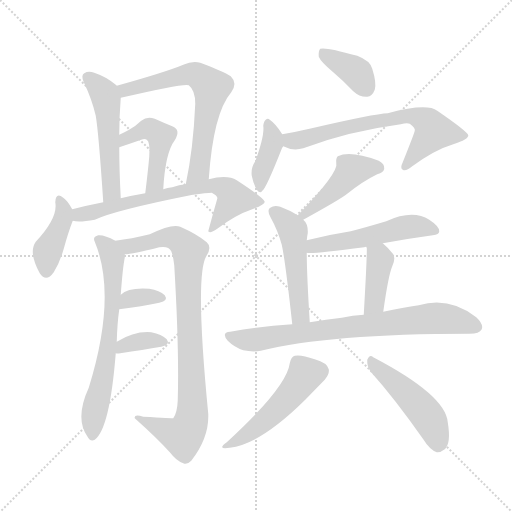
t = 0.00 s
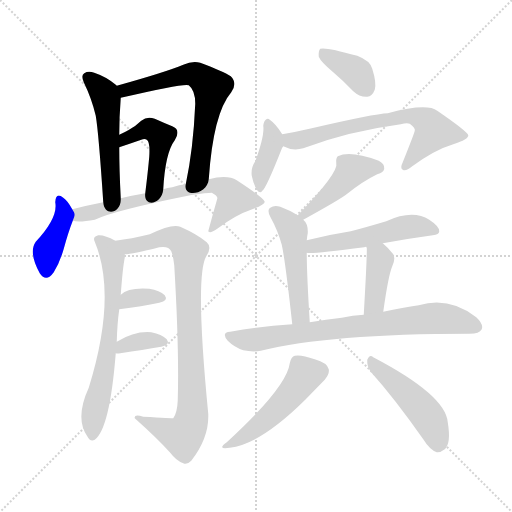
t = 2.56 s
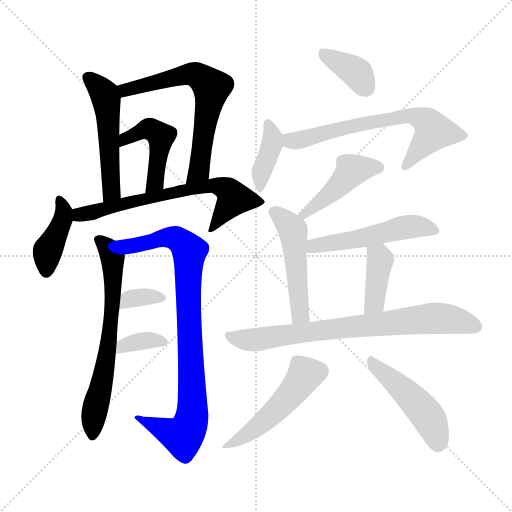
t = 5.12 s
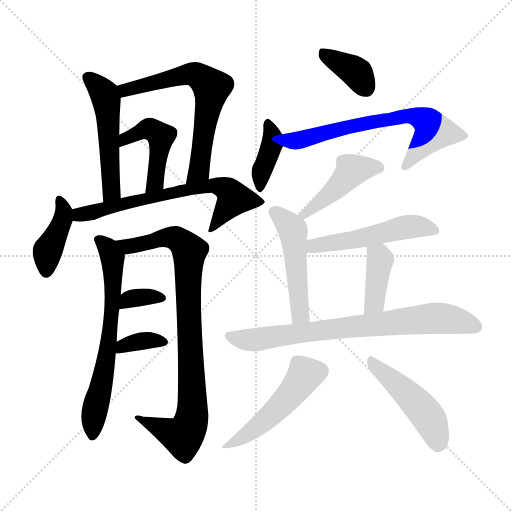
t = 7.68 s
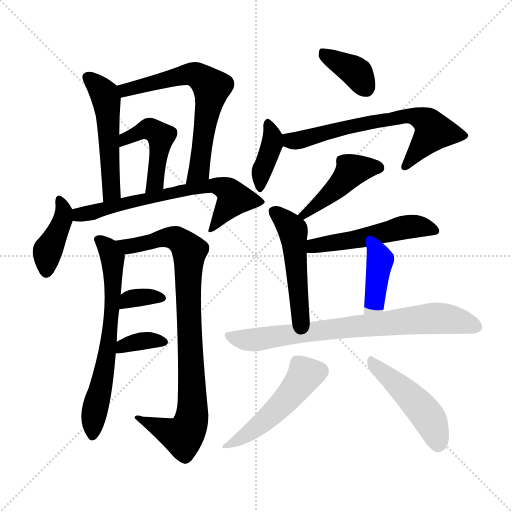
t = 10.25 s
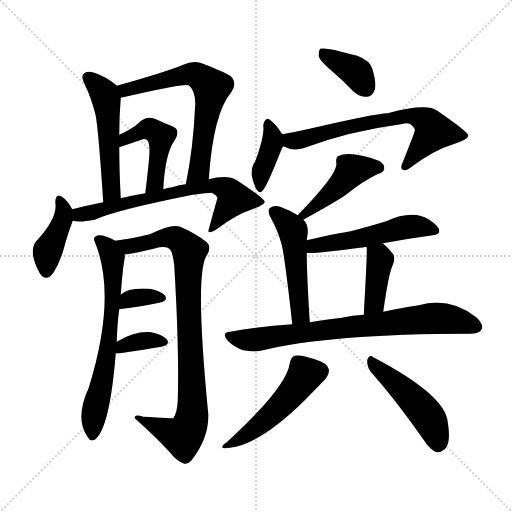
t = 12.81 s

The animated SVG that drew these frames (rendered in a browser with its animation timeline set to each time). Animation: 19 CSS @keyframes rules; one cycle of 12.81 s.

<svg version="1.1" viewBox="0 0 1024 1024" xmlns="http://www.w3.org/2000/svg">
  <g stroke="lightgray" stroke-dasharray="1,1" stroke-width="1" transform="scale(4, 4)">
    <line x1="0" y1="0" x2="256" y2="256"></line>
    <line x1="256" y1="0" x2="0" y2="256"></line>
    <line x1="128" y1="0" x2="128" y2="256"></line>
    <line x1="0" y1="128" x2="256" y2="128"></line>
  </g>
<g transform="scale(1, -1) translate(0, -900)">
   <style type="text/css">
    @keyframes keyframes0 {
      from {
       stroke: blue;
       stroke-dashoffset: 513;
       stroke-width: 128;
       }
       63% {
       animation-timing-function: step-end;
       stroke: blue;
       stroke-dashoffset: 0;
       stroke-width: 128;
       }
       to {
       stroke: black;
       stroke-width: 1024;
       }
       }
       #make-me-a-hanzi-animation-0 {
         animation: keyframes0 0.667480s both;
         animation-delay: 0.000000s;
         animation-timing-function: linear;
       }
    @keyframes keyframes1 {
      from {
       stroke: blue;
       stroke-dashoffset: 648;
       stroke-width: 128;
       }
       68% {
       animation-timing-function: step-end;
       stroke: blue;
       stroke-dashoffset: 0;
       stroke-width: 128;
       }
       to {
       stroke: black;
       stroke-width: 1024;
       }
       }
       #make-me-a-hanzi-animation-1 {
         animation: keyframes1 0.777344s both;
         animation-delay: 0.667480s;
         animation-timing-function: linear;
       }
    @keyframes keyframes2 {
      from {
       stroke: blue;
       stroke-dashoffset: 461;
       stroke-width: 128;
       }
       60% {
       animation-timing-function: step-end;
       stroke: blue;
       stroke-dashoffset: 0;
       stroke-width: 128;
       }
       to {
       stroke: black;
       stroke-width: 1024;
       }
       }
       #make-me-a-hanzi-animation-2 {
         animation: keyframes2 0.625163s both;
         animation-delay: 1.444824s;
         animation-timing-function: linear;
       }
    @keyframes keyframes3 {
      from {
       stroke: blue;
       stroke-dashoffset: 405;
       stroke-width: 128;
       }
       57% {
       animation-timing-function: step-end;
       stroke: blue;
       stroke-dashoffset: 0;
       stroke-width: 128;
       }
       to {
       stroke: black;
       stroke-width: 1024;
       }
       }
       #make-me-a-hanzi-animation-3 {
         animation: keyframes3 0.579590s both;
         animation-delay: 2.069987s;
         animation-timing-function: linear;
       }
    @keyframes keyframes4 {
      from {
       stroke: blue;
       stroke-dashoffset: 670;
       stroke-width: 128;
       }
       69% {
       animation-timing-function: step-end;
       stroke: blue;
       stroke-dashoffset: 0;
       stroke-width: 128;
       }
       to {
       stroke: black;
       stroke-width: 1024;
       }
       }
       #make-me-a-hanzi-animation-4 {
         animation: keyframes4 0.795247s both;
         animation-delay: 2.649577s;
         animation-timing-function: linear;
       }
    @keyframes keyframes5 {
      from {
       stroke: blue;
       stroke-dashoffset: 657;
       stroke-width: 128;
       }
       68% {
       animation-timing-function: step-end;
       stroke: blue;
       stroke-dashoffset: 0;
       stroke-width: 128;
       }
       to {
       stroke: black;
       stroke-width: 1024;
       }
       }
       #make-me-a-hanzi-animation-5 {
         animation: keyframes5 0.784668s both;
         animation-delay: 3.444824s;
         animation-timing-function: linear;
       }
    @keyframes keyframes6 {
      from {
       stroke: blue;
       stroke-dashoffset: 881;
       stroke-width: 128;
       }
       74% {
       animation-timing-function: step-end;
       stroke: blue;
       stroke-dashoffset: 0;
       stroke-width: 128;
       }
       to {
       stroke: black;
       stroke-width: 1024;
       }
       }
       #make-me-a-hanzi-animation-6 {
         animation: keyframes6 0.966960s both;
         animation-delay: 4.229492s;
         animation-timing-function: linear;
       }
    @keyframes keyframes7 {
      from {
       stroke: blue;
       stroke-dashoffset: 338;
       stroke-width: 128;
       }
       52% {
       animation-timing-function: step-end;
       stroke: blue;
       stroke-dashoffset: 0;
       stroke-width: 128;
       }
       to {
       stroke: black;
       stroke-width: 1024;
       }
       }
       #make-me-a-hanzi-animation-7 {
         animation: keyframes7 0.525065s both;
         animation-delay: 5.196452s;
         animation-timing-function: linear;
       }
    @keyframes keyframes8 {
      from {
       stroke: blue;
       stroke-dashoffset: 349;
       stroke-width: 128;
       }
       53% {
       animation-timing-function: step-end;
       stroke: blue;
       stroke-dashoffset: 0;
       stroke-width: 128;
       }
       to {
       stroke: black;
       stroke-width: 1024;
       }
       }
       #make-me-a-hanzi-animation-8 {
         animation: keyframes8 0.534017s both;
         animation-delay: 5.721517s;
         animation-timing-function: linear;
       }
    @keyframes keyframes9 {
      from {
       stroke: blue;
       stroke-dashoffset: 372;
       stroke-width: 128;
       }
       55% {
       animation-timing-function: step-end;
       stroke: blue;
       stroke-dashoffset: 0;
       stroke-width: 128;
       }
       to {
       stroke: black;
       stroke-width: 1024;
       }
       }
       #make-me-a-hanzi-animation-9 {
         animation: keyframes9 0.552734s both;
         animation-delay: 6.255534s;
         animation-timing-function: linear;
       }
    @keyframes keyframes10 {
      from {
       stroke: blue;
       stroke-dashoffset: 387;
       stroke-width: 128;
       }
       56% {
       animation-timing-function: step-end;
       stroke: blue;
       stroke-dashoffset: 0;
       stroke-width: 128;
       }
       to {
       stroke: black;
       stroke-width: 1024;
       }
       }
       #make-me-a-hanzi-animation-10 {
         animation: keyframes10 0.564941s both;
         animation-delay: 6.808268s;
         animation-timing-function: linear;
       }
    @keyframes keyframes11 {
      from {
       stroke: blue;
       stroke-dashoffset: 662;
       stroke-width: 128;
       }
       68% {
       animation-timing-function: step-end;
       stroke: blue;
       stroke-dashoffset: 0;
       stroke-width: 128;
       }
       to {
       stroke: black;
       stroke-width: 1024;
       }
       }
       #make-me-a-hanzi-animation-11 {
         animation: keyframes11 0.788737s both;
         animation-delay: 7.373210s;
         animation-timing-function: linear;
       }
    @keyframes keyframes12 {
      from {
       stroke: blue;
       stroke-dashoffset: 439;
       stroke-width: 128;
       }
       59% {
       animation-timing-function: step-end;
       stroke: blue;
       stroke-dashoffset: 0;
       stroke-width: 128;
       }
       to {
       stroke: black;
       stroke-width: 1024;
       }
       }
       #make-me-a-hanzi-animation-12 {
         animation: keyframes12 0.607259s both;
         animation-delay: 8.161947s;
         animation-timing-function: linear;
       }
    @keyframes keyframes13 {
      from {
       stroke: blue;
       stroke-dashoffset: 489;
       stroke-width: 128;
       }
       61% {
       animation-timing-function: step-end;
       stroke: blue;
       stroke-dashoffset: 0;
       stroke-width: 128;
       }
       to {
       stroke: black;
       stroke-width: 1024;
       }
       }
       #make-me-a-hanzi-animation-13 {
         animation: keyframes13 0.647949s both;
         animation-delay: 8.769206s;
         animation-timing-function: linear;
       }
    @keyframes keyframes14 {
      from {
       stroke: blue;
       stroke-dashoffset: 515;
       stroke-width: 128;
       }
       63% {
       animation-timing-function: step-end;
       stroke: blue;
       stroke-dashoffset: 0;
       stroke-width: 128;
       }
       to {
       stroke: black;
       stroke-width: 1024;
       }
       }
       #make-me-a-hanzi-animation-14 {
         animation: keyframes14 0.669108s both;
         animation-delay: 9.417155s;
         animation-timing-function: linear;
       }
    @keyframes keyframes15 {
      from {
       stroke: blue;
       stroke-dashoffset: 393;
       stroke-width: 128;
       }
       56% {
       animation-timing-function: step-end;
       stroke: blue;
       stroke-dashoffset: 0;
       stroke-width: 128;
       }
       to {
       stroke: black;
       stroke-width: 1024;
       }
       }
       #make-me-a-hanzi-animation-15 {
         animation: keyframes15 0.569824s both;
         animation-delay: 10.086263s;
         animation-timing-function: linear;
       }
    @keyframes keyframes16 {
      from {
       stroke: blue;
       stroke-dashoffset: 755;
       stroke-width: 128;
       }
       71% {
       animation-timing-function: step-end;
       stroke: blue;
       stroke-dashoffset: 0;
       stroke-width: 128;
       }
       to {
       stroke: black;
       stroke-width: 1024;
       }
       }
       #make-me-a-hanzi-animation-16 {
         animation: keyframes16 0.864421s both;
         animation-delay: 10.656087s;
         animation-timing-function: linear;
       }
    @keyframes keyframes17 {
      from {
       stroke: blue;
       stroke-dashoffset: 491;
       stroke-width: 128;
       }
       62% {
       animation-timing-function: step-end;
       stroke: blue;
       stroke-dashoffset: 0;
       stroke-width: 128;
       }
       to {
       stroke: black;
       stroke-width: 1024;
       }
       }
       #make-me-a-hanzi-animation-17 {
         animation: keyframes17 0.649577s both;
         animation-delay: 11.520508s;
         animation-timing-function: linear;
       }
    @keyframes keyframes18 {
      from {
       stroke: blue;
       stroke-dashoffset: 474;
       stroke-width: 128;
       }
       61% {
       animation-timing-function: step-end;
       stroke: blue;
       stroke-dashoffset: 0;
       stroke-width: 128;
       }
       to {
       stroke: black;
       stroke-width: 1024;
       }
       }
       #make-me-a-hanzi-animation-18 {
         animation: keyframes18 0.635742s both;
         animation-delay: 12.170085s;
         animation-timing-function: linear;
       }
</style>
<path d="M 233.5 728.5 Q 232.5 729.5 231.5 730.5 Q 212.5 746.5 188.5 754.5 Q 176.5 758.5 168.5 753.5 Q 161.5 749.5 167.5 735.5 Q 183.5 702.5 191.5 668.5 Q 197.5 632.5 206.5 495.5 C 208.5 465.5 243.5 473.5 241.5 503.5 Q 238.5 561.5 238.5 605.5 L 238.5 630.5 Q 238.5 666.5 241.5 704.5 C 242.5 720.5 242.5 720.5 233.5 728.5 Z" fill="lightgray"></path> 
<path d="M 417.5 541.5 Q 426.5 673.5 462.5 715.5 Q 475.5 733.5 461.5 747.5 Q 446.5 757.5 400.5 774.5 Q 384.5 778.5 366.5 770.5 Q 330.5 755.5 233.5 728.5 C 204.5 720.5 212.5 697.5 241.5 704.5 Q 370.5 734.5 377.5 729.5 Q 390.5 719.5 390.5 692.5 Q 386.5 601.5 371.5 531.5 C 365.5 502.5 415.5 511.5 417.5 541.5 Z" fill="lightgray"></path> 
<path d="M 326.5 521.5 Q 330.5 594.5 349.5 619.5 Q 362.5 640.5 344.5 647.5 Q 329.5 653.5 309.5 662.5 Q 294.5 668.5 282.5 658.5 Q 272.5 648.5 256.5 639.5 Q 249.5 635.5 238.5 630.5 C 211.5 617.5 210.5 595.5 238.5 605.5 Q 259.5 612.5 282.5 620.5 Q 289.5 623.5 293.5 620.5 Q 300.5 616.5 298.5 586.5 Q 295.5 553.5 290.5 513.5 C 286.5 483.5 324.5 491.5 326.5 521.5 Z" fill="lightgray"></path> 
<path d="M 144.5 481.5 Q 134.5 499.5 126.5 504.5 Q 111.5 516.5 110.5 495.5 Q 116.5 464.5 71.5 416.5 Q 56.5 395.5 79.5 353.5 Q 92.5 334.5 107.5 355.5 Q 119.5 374.5 127.5 402.5 Q 136.5 435.5 145.5 458.5 C 150.5 471.5 150.5 471.5 144.5 481.5 Z" fill="lightgray"></path> 
<path d="M 145.5 458.5 Q 157.5 454.5 189.5 460.5 Q 229.5 479.5 385.5 510.5 Q 413.5 514.5 423.5 514.5 Q 436.5 507.5 434.5 502.5 Q 425.5 471.5 416.5 437.5 L 417.5 436.5 Q 421.5 433.5 434.5 442.5 Q 471.5 470.5 504.5 481.5 Q 529.5 490.5 529.5 496.5 Q 528.5 503.5 473.5 539.5 Q 454.5 551.5 417.5 541.5 L 371.5 531.5 Q 358.5 530.5 344.5 525.5 Q 334.5 524.5 326.5 521.5 L 290.5 513.5 Q 266.5 509.5 241.5 503.5 L 206.5 495.5 Q 175.5 489.5 144.5 481.5 C 115.5 474.5 115.5 461.5 145.5 458.5 Z" fill="lightgray"></path> 
<path d="M 233.5 216.5 Q 234.5 253.5 238.5 281.5 L 241.5 310.5 Q 245.5 365.5 249.5 384.5 Q 249.5 388.5 249.5 391.5 C 250.5 408.5 250.5 408.5 230.5 418.5 Q 209.5 430.5 196.5 429.5 Q 184.5 426.5 189.5 416.5 Q 234.5 308.5 177.5 124.5 Q 149.5 63.5 174.5 27.5 Q 180.5 15.5 189.5 20.5 Q 219.5 42.5 231.5 193.5 L 233.5 216.5 Z" fill="lightgray"></path> 
<path d="M 249.5 391.5 Q 264.5 391.5 318.5 405.5 Q 337.5 408.5 342.5 397.5 Q 346.5 387.5 348.5 369.5 Q 358.5 201.5 355.5 99.5 Q 354.5 74.5 346.5 63.5 Q 345.5 63.5 286.5 66.5 Q 267.5 72.5 269.5 63.5 Q 314.5 23.5 340.5 -5.5 Q 352.5 -21.5 366.5 -26.5 Q 373.5 -30.5 382.5 -21.5 Q 418.5 24.5 416.5 72.5 Q 389.5 348.5 412.5 387.5 Q 424.5 405.5 413.5 415.5 Q 394.5 431.5 360.5 446.5 Q 344.5 453.5 299.5 431.5 Q 262.5 422.5 230.5 418.5 C 200.5 414.5 219.5 387.5 249.5 391.5 Z" fill="lightgray"></path> 
<path d="M 238.5 281.5 Q 284.5 287.5 318.5 294.5 Q 337.5 298.5 329.5 309.5 Q 319.5 319.5 298.5 322.5 Q 256.5 325.5 241.5 310.5 C 219.5 290.5 208.5 277.5 238.5 281.5 Z" fill="lightgray"></path> 
<path d="M 231.5 193.5 Q 234.5 192.5 240.5 193.5 Q 286.5 200.5 322.5 206.5 Q 341.5 210.5 333.5 221.5 Q 323.5 231.5 302.5 235.5 Q 269.5 238.5 233.5 216.5 C 207.5 201.5 201.5 197.5 231.5 193.5 Z" fill="lightgray"></path> 
<path d="M 666.5 755.5 Q 685.5 739.5 706.5 717.5 Q 719.5 705.5 734.5 706.5 Q 744.5 707.5 749.5 720.5 Q 753.5 733.5 744.5 762.5 Q 740.5 778.5 714.5 788.5 Q 650.5 806.5 640.5 802.5 Q 636.5 798.5 637.5 786.5 Q 641.5 776.5 666.5 755.5 Z" fill="lightgray"></path> 
<path d="M 564.5 631.5 Q 551.5 652.5 539.5 660.5 Q 535.5 664.5 531.5 660.5 Q 527.5 657.5 526.5 648.5 Q 529.5 629.5 510.5 577.5 Q 501.5 564.5 503.5 548.5 Q 506.5 532.5 513.5 520.5 Q 520.5 511.5 524.5 518.5 Q 531.5 521.5 563.5 602.5 Q 564.5 605.5 566.5 607.5 C 573.5 617.5 573.5 617.5 564.5 631.5 Z" fill="lightgray"></path> 
<path d="M 566.5 607.5 Q 585.5 597.5 606.5 603.5 Q 696.5 637.5 801.5 651.5 Q 813.5 654.5 819.5 652.5 Q 831.5 643.5 829.5 638.5 Q 829.5 635.5 805.5 575.5 Q 799.5 563.5 805.5 560.5 Q 811.5 556.5 824.5 567.5 Q 869.5 600.5 906.5 611.5 Q 937.5 621.5 936.5 629.5 Q 935.5 636.5 874.5 678.5 Q 853.5 694.5 775.5 673.5 Q 748.5 672.5 623.5 643.5 Q 593.5 636.5 564.5 631.5 C 534.5 626.5 538.5 618.5 566.5 607.5 Z" fill="lightgray"></path> 
<path d="M 606.5 460.5 Q 682.5 502.5 694.5 512.5 Q 725.5 537.5 754.5 551.5 Q 767.5 555.5 768.5 562.5 Q 769.5 572.5 757.5 578.5 Q 700.5 599.5 675.5 587.5 Q 671.5 583.5 672.5 574.5 Q 678.5 555.5 595.5 469.5 C 574.5 447.5 580.5 445.5 606.5 460.5 Z" fill="lightgray"></path> 
<path d="M 613.5 419.5 Q 614.5 429.5 615.5 433.5 Q 616.5 452.5 606.5 460.5 L 595.5 469.5 Q 579.5 479.5 560.5 486.5 Q 548.5 490.5 540.5 484.5 Q 533.5 480.5 540.5 466.5 Q 555.5 439.5 563.5 410.5 Q 570.5 379.5 584.5 251.5 C 587.5 221.5 621.5 225.5 619.5 255.5 Q 613.5 352.5 613.5 394.5 L 613.5 419.5 Z" fill="lightgray"></path> 
<path d="M 765.5 413.5 Q 814.5 422.5 865.5 429.5 Q 878.5 430.5 878.5 437.5 Q 878.5 447.5 858.5 460.5 Q 825.5 481.5 772.5 457.5 Q 732.5 445.5 701.5 437.5 Q 656.5 430.5 613.5 419.5 C 584.5 412.5 583.5 396.5 613.5 394.5 Q 622.5 391.5 728.5 405.5 Q 729.5 406.5 732.5 406.5 L 765.5 413.5 Z" fill="lightgray"></path> 
<path d="M 766.5 276.5 Q 776.5 348.5 784.5 367.5 Q 791.5 382.5 786.5 391.5 Q 776.5 404.5 765.5 413.5 C 742.5 433.5 726.5 435.5 732.5 406.5 Q 732.5 405.5 733.5 404.5 Q 734.5 392.5 727.5 270.5 C 725.5 240.5 762.5 246.5 766.5 276.5 Z" fill="lightgray"></path> 
<path d="M 584.5 251.5 Q 523.5 247.5 460.5 236.5 Q 441.5 235.5 455.5 218.5 Q 468.5 205.5 486.5 199.5 Q 505.5 195.5 521.5 198.5 Q 657.5 232.5 939.5 232.5 Q 958.5 232.5 963.5 241.5 Q 967.5 251.5 952.5 265.5 Q 898.5 307.5 837.5 289.5 Q 806.5 285.5 766.5 276.5 L 727.5 270.5 Q 705.5 269.5 683.5 264.5 Q 652.5 261.5 619.5 255.5 L 584.5 251.5 Z" fill="lightgray"></path> 
<path d="M 579.5 173.5 Q 573.5 125.5 453.5 15.5 Q 432.5 0.5 459.5 4.5 Q 520.5 11.5 610.5 100.5 L 649.5 140.5 Q 659.5 152.5 657.5 161.5 Q 654.5 174.5 629.5 181.5 Q 601.5 191.5 589.5 188.5 Q 582.5 187.5 579.5 173.5 Z" fill="lightgray"></path> 
<path d="M 741.5 156.5 Q 790.5 101.5 846.5 21.5 Q 859.5 0.5 873.5 -4.5 Q 880.5 -5.5 889.5 1.5 Q 902.5 13.5 895.5 55.5 Q 891.5 109.5 746.5 185.5 Q 739.5 192.5 734.5 180.5 Q 733.5 167.5 741.5 156.5 Z" fill="lightgray"></path> 
      <clipPath id="make-me-a-hanzi-clip-0">
      <path d="M 233.5 728.5 Q 232.5 729.5 231.5 730.5 Q 212.5 746.5 188.5 754.5 Q 176.5 758.5 168.5 753.5 Q 161.5 749.5 167.5 735.5 Q 183.5 702.5 191.5 668.5 Q 197.5 632.5 206.5 495.5 C 208.5 465.5 243.5 473.5 241.5 503.5 Q 238.5 561.5 238.5 605.5 L 238.5 630.5 Q 238.5 666.5 241.5 704.5 C 242.5 720.5 242.5 720.5 233.5 728.5 Z" fill="lightgray"></path>
      </clipPath>
      <path clip-path="url(#make-me-a-hanzi-clip-0)" d="M 176.5 744.5 L 202.5 719.5 L 212.5 697.5 L 222.5 526.5 L 220.5 514.5 L 209.5 507.5 " fill="none" id="make-me-a-hanzi-animation-0" stroke-dasharray="385 770" stroke-linecap="round"></path>

      <clipPath id="make-me-a-hanzi-clip-1">
      <path d="M 417.5 541.5 Q 426.5 673.5 462.5 715.5 Q 475.5 733.5 461.5 747.5 Q 446.5 757.5 400.5 774.5 Q 384.5 778.5 366.5 770.5 Q 330.5 755.5 233.5 728.5 C 204.5 720.5 212.5 697.5 241.5 704.5 Q 370.5 734.5 377.5 729.5 Q 390.5 719.5 390.5 692.5 Q 386.5 601.5 371.5 531.5 C 365.5 502.5 415.5 511.5 417.5 541.5 Z" fill="lightgray"></path>
      </clipPath>
      <path clip-path="url(#make-me-a-hanzi-clip-1)" d="M 245.5 725.5 L 253.5 717.5 L 267.5 725.5 L 380.5 751.5 L 399.5 746.5 L 421.5 726.5 L 398.5 559.5 L 378.5 536.5 " fill="none" id="make-me-a-hanzi-animation-1" stroke-dasharray="520 1040" stroke-linecap="round"></path>

      <clipPath id="make-me-a-hanzi-clip-2">
      <path d="M 326.5 521.5 Q 330.5 594.5 349.5 619.5 Q 362.5 640.5 344.5 647.5 Q 329.5 653.5 309.5 662.5 Q 294.5 668.5 282.5 658.5 Q 272.5 648.5 256.5 639.5 Q 249.5 635.5 238.5 630.5 C 211.5 617.5 210.5 595.5 238.5 605.5 Q 259.5 612.5 282.5 620.5 Q 289.5 623.5 293.5 620.5 Q 300.5 616.5 298.5 586.5 Q 295.5 553.5 290.5 513.5 C 286.5 483.5 324.5 491.5 326.5 521.5 Z" fill="lightgray"></path>
      </clipPath>
      <path clip-path="url(#make-me-a-hanzi-clip-2)" d="M 244.5 611.5 L 250.5 622.5 L 299.5 642.5 L 321.5 627.5 L 308.5 535.5 L 295.5 520.5 " fill="none" id="make-me-a-hanzi-animation-2" stroke-dasharray="333 666" stroke-linecap="round"></path>

      <clipPath id="make-me-a-hanzi-clip-3">
      <path d="M 144.5 481.5 Q 134.5 499.5 126.5 504.5 Q 111.5 516.5 110.5 495.5 Q 116.5 464.5 71.5 416.5 Q 56.5 395.5 79.5 353.5 Q 92.5 334.5 107.5 355.5 Q 119.5 374.5 127.5 402.5 Q 136.5 435.5 145.5 458.5 C 150.5 471.5 150.5 471.5 144.5 481.5 Z" fill="lightgray"></path>
      </clipPath>
      <path clip-path="url(#make-me-a-hanzi-clip-3)" d="M 118.5 499.5 L 127.5 481.5 L 126.5 463.5 L 95.5 399.5 L 93.5 359.5 " fill="none" id="make-me-a-hanzi-animation-3" stroke-dasharray="277 554" stroke-linecap="round"></path>

      <clipPath id="make-me-a-hanzi-clip-4">
      <path d="M 145.5 458.5 Q 157.5 454.5 189.5 460.5 Q 229.5 479.5 385.5 510.5 Q 413.5 514.5 423.5 514.5 Q 436.5 507.5 434.5 502.5 Q 425.5 471.5 416.5 437.5 L 417.5 436.5 Q 421.5 433.5 434.5 442.5 Q 471.5 470.5 504.5 481.5 Q 529.5 490.5 529.5 496.5 Q 528.5 503.5 473.5 539.5 Q 454.5 551.5 417.5 541.5 L 371.5 531.5 Q 358.5 530.5 344.5 525.5 Q 334.5 524.5 326.5 521.5 L 290.5 513.5 Q 266.5 509.5 241.5 503.5 L 206.5 495.5 Q 175.5 489.5 144.5 481.5 C 115.5 474.5 115.5 461.5 145.5 458.5 Z" fill="lightgray"></path>
      </clipPath>
      <path clip-path="url(#make-me-a-hanzi-clip-4)" d="M 151.5 464.5 L 262.5 496.5 L 428.5 529.5 L 453.5 521.5 L 468.5 503.5 L 420.5 440.5 " fill="none" id="make-me-a-hanzi-animation-4" stroke-dasharray="542 1084" stroke-linecap="round"></path>

      <clipPath id="make-me-a-hanzi-clip-5">
      <path d="M 233.5 216.5 Q 234.5 253.5 238.5 281.5 L 241.5 310.5 Q 245.5 365.5 249.5 384.5 Q 249.5 388.5 249.5 391.5 C 250.5 408.5 250.5 408.5 230.5 418.5 Q 209.5 430.5 196.5 429.5 Q 184.5 426.5 189.5 416.5 Q 234.5 308.5 177.5 124.5 Q 149.5 63.5 174.5 27.5 Q 180.5 15.5 189.5 20.5 Q 219.5 42.5 231.5 193.5 L 233.5 216.5 Z" fill="lightgray"></path>
      </clipPath>
      <path clip-path="url(#make-me-a-hanzi-clip-5)" d="M 200.5 418.5 L 225.5 384.5 L 226.5 341.5 L 213.5 182.5 L 187.5 69.5 L 184.5 29.5 " fill="none" id="make-me-a-hanzi-animation-5" stroke-dasharray="529 1058" stroke-linecap="round"></path>

      <clipPath id="make-me-a-hanzi-clip-6">
      <path d="M 249.5 391.5 Q 264.5 391.5 318.5 405.5 Q 337.5 408.5 342.5 397.5 Q 346.5 387.5 348.5 369.5 Q 358.5 201.5 355.5 99.5 Q 354.5 74.5 346.5 63.5 Q 345.5 63.5 286.5 66.5 Q 267.5 72.5 269.5 63.5 Q 314.5 23.5 340.5 -5.5 Q 352.5 -21.5 366.5 -26.5 Q 373.5 -30.5 382.5 -21.5 Q 418.5 24.5 416.5 72.5 Q 389.5 348.5 412.5 387.5 Q 424.5 405.5 413.5 415.5 Q 394.5 431.5 360.5 446.5 Q 344.5 453.5 299.5 431.5 Q 262.5 422.5 230.5 418.5 C 200.5 414.5 219.5 387.5 249.5 391.5 Z" fill="lightgray"></path>
      </clipPath>
      <path clip-path="url(#make-me-a-hanzi-clip-6)" d="M 237.5 416.5 L 260.5 407.5 L 305.5 415.5 L 315.5 423.5 L 347.5 424.5 L 378.5 398.5 L 375.5 322.5 L 386.5 83.5 L 381.5 56.5 L 365.5 27.5 L 278.5 61.5 " fill="none" id="make-me-a-hanzi-animation-6" stroke-dasharray="753 1506" stroke-linecap="round"></path>

      <clipPath id="make-me-a-hanzi-clip-7">
      <path d="M 238.5 281.5 Q 284.5 287.5 318.5 294.5 Q 337.5 298.5 329.5 309.5 Q 319.5 319.5 298.5 322.5 Q 256.5 325.5 241.5 310.5 C 219.5 290.5 208.5 277.5 238.5 281.5 Z" fill="lightgray"></path>
      </clipPath>
      <path clip-path="url(#make-me-a-hanzi-clip-7)" d="M 245.5 288.5 L 256.5 300.5 L 271.5 304.5 L 321.5 303.5 " fill="none" id="make-me-a-hanzi-animation-7" stroke-dasharray="210 420" stroke-linecap="round"></path>

      <clipPath id="make-me-a-hanzi-clip-8">
      <path d="M 231.5 193.5 Q 234.5 192.5 240.5 193.5 Q 286.5 200.5 322.5 206.5 Q 341.5 210.5 333.5 221.5 Q 323.5 231.5 302.5 235.5 Q 269.5 238.5 233.5 216.5 C 207.5 201.5 201.5 197.5 231.5 193.5 Z" fill="lightgray"></path>
      </clipPath>
      <path clip-path="url(#make-me-a-hanzi-clip-8)" d="M 236.5 198.5 L 284.5 218.5 L 325.5 215.5 " fill="none" id="make-me-a-hanzi-animation-8" stroke-dasharray="221 442" stroke-linecap="round"></path>

      <clipPath id="make-me-a-hanzi-clip-9">
      <path d="M 666.5 755.5 Q 685.5 739.5 706.5 717.5 Q 719.5 705.5 734.5 706.5 Q 744.5 707.5 749.5 720.5 Q 753.5 733.5 744.5 762.5 Q 740.5 778.5 714.5 788.5 Q 650.5 806.5 640.5 802.5 Q 636.5 798.5 637.5 786.5 Q 641.5 776.5 666.5 755.5 Z" fill="lightgray"></path>
      </clipPath>
      <path clip-path="url(#make-me-a-hanzi-clip-9)" d="M 644.5 797.5 L 714.5 753.5 L 731.5 724.5 " fill="none" id="make-me-a-hanzi-animation-9" stroke-dasharray="244 488" stroke-linecap="round"></path>

      <clipPath id="make-me-a-hanzi-clip-10">
      <path d="M 564.5 631.5 Q 551.5 652.5 539.5 660.5 Q 535.5 664.5 531.5 660.5 Q 527.5 657.5 526.5 648.5 Q 529.5 629.5 510.5 577.5 Q 501.5 564.5 503.5 548.5 Q 506.5 532.5 513.5 520.5 Q 520.5 511.5 524.5 518.5 Q 531.5 521.5 563.5 602.5 Q 564.5 605.5 566.5 607.5 C 573.5 617.5 573.5 617.5 564.5 631.5 Z" fill="lightgray"></path>
      </clipPath>
      <path clip-path="url(#make-me-a-hanzi-clip-10)" d="M 535.5 651.5 L 544.5 613.5 L 522.5 555.5 L 520.5 525.5 " fill="none" id="make-me-a-hanzi-animation-10" stroke-dasharray="259 518" stroke-linecap="round"></path>

      <clipPath id="make-me-a-hanzi-clip-11">
      <path d="M 566.5 607.5 Q 585.5 597.5 606.5 603.5 Q 696.5 637.5 801.5 651.5 Q 813.5 654.5 819.5 652.5 Q 831.5 643.5 829.5 638.5 Q 829.5 635.5 805.5 575.5 Q 799.5 563.5 805.5 560.5 Q 811.5 556.5 824.5 567.5 Q 869.5 600.5 906.5 611.5 Q 937.5 621.5 936.5 629.5 Q 935.5 636.5 874.5 678.5 Q 853.5 694.5 775.5 673.5 Q 748.5 672.5 623.5 643.5 Q 593.5 636.5 564.5 631.5 C 534.5 626.5 538.5 618.5 566.5 607.5 Z" fill="lightgray"></path>
      </clipPath>
      <path clip-path="url(#make-me-a-hanzi-clip-11)" d="M 572.5 626.5 L 581.5 618.5 L 596.5 619.5 L 701.5 648.5 L 825.5 668.5 L 850.5 659.5 L 867.5 637.5 L 809.5 568.5 " fill="none" id="make-me-a-hanzi-animation-11" stroke-dasharray="534 1068" stroke-linecap="round"></path>

      <clipPath id="make-me-a-hanzi-clip-12">
      <path d="M 606.5 460.5 Q 682.5 502.5 694.5 512.5 Q 725.5 537.5 754.5 551.5 Q 767.5 555.5 768.5 562.5 Q 769.5 572.5 757.5 578.5 Q 700.5 599.5 675.5 587.5 Q 671.5 583.5 672.5 574.5 Q 678.5 555.5 595.5 469.5 C 574.5 447.5 580.5 445.5 606.5 460.5 Z" fill="lightgray"></path>
      </clipPath>
      <path clip-path="url(#make-me-a-hanzi-clip-12)" d="M 758.5 564.5 L 701.5 557.5 L 657.5 509.5 L 608.5 474.5 " fill="none" id="make-me-a-hanzi-animation-12" stroke-dasharray="311 622" stroke-linecap="round"></path>

      <clipPath id="make-me-a-hanzi-clip-13">
      <path d="M 613.5 419.5 Q 614.5 429.5 615.5 433.5 Q 616.5 452.5 606.5 460.5 L 595.5 469.5 Q 579.5 479.5 560.5 486.5 Q 548.5 490.5 540.5 484.5 Q 533.5 480.5 540.5 466.5 Q 555.5 439.5 563.5 410.5 Q 570.5 379.5 584.5 251.5 C 587.5 221.5 621.5 225.5 619.5 255.5 Q 613.5 352.5 613.5 394.5 L 613.5 419.5 Z" fill="lightgray"></path>
      </clipPath>
      <path clip-path="url(#make-me-a-hanzi-clip-13)" d="M 549.5 475.5 L 577.5 450.5 L 587.5 430.5 L 600.5 270.5 L 589.5 263.5 " fill="none" id="make-me-a-hanzi-animation-13" stroke-dasharray="361 722" stroke-linecap="round"></path>

      <clipPath id="make-me-a-hanzi-clip-14">
      <path d="M 765.5 413.5 Q 814.5 422.5 865.5 429.5 Q 878.5 430.5 878.5 437.5 Q 878.5 447.5 858.5 460.5 Q 825.5 481.5 772.5 457.5 Q 732.5 445.5 701.5 437.5 Q 656.5 430.5 613.5 419.5 C 584.5 412.5 583.5 396.5 613.5 394.5 Q 622.5 391.5 728.5 405.5 Q 729.5 406.5 732.5 406.5 L 765.5 413.5 Z" fill="lightgray"></path>
      </clipPath>
      <path clip-path="url(#make-me-a-hanzi-clip-14)" d="M 616.5 400.5 L 628.5 408.5 L 712.5 420.5 L 815.5 446.5 L 868.5 439.5 " fill="none" id="make-me-a-hanzi-animation-14" stroke-dasharray="387 774" stroke-linecap="round"></path>

      <clipPath id="make-me-a-hanzi-clip-15">
      <path d="M 766.5 276.5 Q 776.5 348.5 784.5 367.5 Q 791.5 382.5 786.5 391.5 Q 776.5 404.5 765.5 413.5 C 742.5 433.5 726.5 435.5 732.5 406.5 Q 732.5 405.5 733.5 404.5 Q 734.5 392.5 727.5 270.5 C 725.5 240.5 762.5 246.5 766.5 276.5 Z" fill="lightgray"></path>
      </clipPath>
      <path clip-path="url(#make-me-a-hanzi-clip-15)" d="M 740.5 402.5 L 758.5 386.5 L 759.5 377.5 L 749.5 294.5 L 732.5 283.5 " fill="none" id="make-me-a-hanzi-animation-15" stroke-dasharray="265 530" stroke-linecap="round"></path>

      <clipPath id="make-me-a-hanzi-clip-16">
      <path d="M 584.5 251.5 Q 523.5 247.5 460.5 236.5 Q 441.5 235.5 455.5 218.5 Q 468.5 205.5 486.5 199.5 Q 505.5 195.5 521.5 198.5 Q 657.5 232.5 939.5 232.5 Q 958.5 232.5 963.5 241.5 Q 967.5 251.5 952.5 265.5 Q 898.5 307.5 837.5 289.5 Q 806.5 285.5 766.5 276.5 L 727.5 270.5 Q 705.5 269.5 683.5 264.5 Q 652.5 261.5 619.5 255.5 L 584.5 251.5 Z" fill="lightgray"></path>
      </clipPath>
      <path clip-path="url(#make-me-a-hanzi-clip-16)" d="M 458.5 227.5 L 513.5 220.5 L 863.5 263.5 L 896.5 262.5 L 952.5 246.5 " fill="none" id="make-me-a-hanzi-animation-16" stroke-dasharray="627 1254" stroke-linecap="round"></path>

      <clipPath id="make-me-a-hanzi-clip-17">
      <path d="M 579.5 173.5 Q 573.5 125.5 453.5 15.5 Q 432.5 0.5 459.5 4.5 Q 520.5 11.5 610.5 100.5 L 649.5 140.5 Q 659.5 152.5 657.5 161.5 Q 654.5 174.5 629.5 181.5 Q 601.5 191.5 589.5 188.5 Q 582.5 187.5 579.5 173.5 Z" fill="lightgray"></path>
      </clipPath>
      <path clip-path="url(#make-me-a-hanzi-clip-17)" d="M 642.5 158.5 L 609.5 149.5 L 546.5 73.5 L 463.5 13.5 " fill="none" id="make-me-a-hanzi-animation-17" stroke-dasharray="363 726" stroke-linecap="round"></path>

      <clipPath id="make-me-a-hanzi-clip-18">
      <path d="M 741.5 156.5 Q 790.5 101.5 846.5 21.5 Q 859.5 0.5 873.5 -4.5 Q 880.5 -5.5 889.5 1.5 Q 902.5 13.5 895.5 55.5 Q 891.5 109.5 746.5 185.5 Q 739.5 192.5 734.5 180.5 Q 733.5 167.5 741.5 156.5 Z" fill="lightgray"></path>
      </clipPath>
      <path clip-path="url(#make-me-a-hanzi-clip-18)" d="M 743.5 175.5 L 855.5 67.5 L 868.5 42.5 L 875.5 9.5 " fill="none" id="make-me-a-hanzi-animation-18" stroke-dasharray="346 692" stroke-linecap="round"></path>

</g>
</svg>
